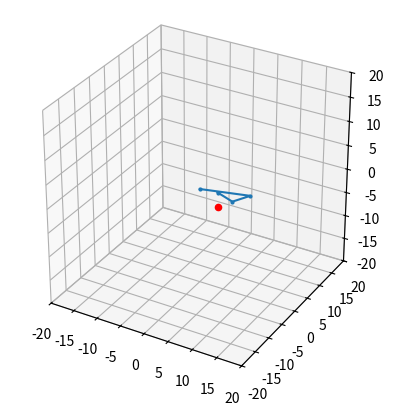

This chart was generated by the following Python code: (Note: this script raises an exception after producing the figure.)
import math
import matplotlib
matplotlib.use("Agg")  # pas de fenêtre, rendu fichier
import matplotlib.pyplot as plt

L1, L2, L3 = 10, 5, 3
RX, RY = 6, -4

# forward returns the position of the elbow the hand and the finger
def forward(a1, a2, a3):
    elbow = (L1 * math.cos(a1), L1 * math.sin(a1)) # elbow = (x, y) du coude
    hand = (elbow[0] + L2 * math.cos(a1 + a2), elbow[1] + L2 * math.sin(a1 + a2)) # hand = (x, y) de la pince
    finger = (hand[0] + L3 * math.cos(a1 + a2 + a3), hand[1] + L3 * math.sin(a1 + a2 + a3))
    return elbow, hand, finger

# is_p3_valid is a boolean function which returns False if p3 is unreachable with L1, L2 or True if it is reachable
def is_p3_valid(L7, L8): # ✅
    hyp = hypotenuse(L7, L8)
    smallest = abs(L1 - L2)
    maximum = L1 + L2
    if (hyp > maximum + 1e-9 or hyp < smallest - 1e-9):
        return False
    return True

# solve calculates the 3 angles of the arm
def solve(delta):
    L7, L8 = inverse_kinematics(delta) # x, y of P3
    L9 = hypotenuse(L7, L8)
    if not (is_p3_valid(L7, L8)): #checks if the red dot is reachable or not
        return None

    a1, a2, a3 = law_of_cosines(L1, L2, L9)
    a4, a5 = right_angled_triangle_angles_using_tangent(L7, L8)
    elbow = a1 + a4
    hand = -(180 - a2)
    finger = delta - elbow - hand
    return elbow, hand, finger

# Displays a red dot to reach on my file
def red_dot():
    plt.scatter(RX, RY, color="red", s=20, zorder=5)  # (x, y), couleur, taille (s)

# Calculates the hypotenuse of a right angled triangle
def hypotenuse(adj, opp):
    return math.sqrt(adj**2 + opp**2)

# right_angled_triangle_angles_using_tangent returns the angles of a right angled triangle using TOA (tangent = opposide / adjacent)
def right_angled_triangle_angles_using_tangent(opp, adj):
    a1 = math.degrees(math.atan2(adj, opp))
    a2 = math.degrees(math.atan2(opp, adj))
    return a1, a2

# law_of_cosines is used to get all of the angle of my triangle only using the lenghts of L1, L2 and L3
def law_of_cosines(a, b, c): # ✅
    a1 = math.degrees(math.acos((b**2 - a**2 - c**2)/(-2 * a * c)))
    a3 = math.degrees(math.acos((a**2 - b**2 - c**2)/(-2 * b * c)))
    a2 = 180 - a1 - a3
    return [a1, a2, a3]

# inverse_kinematics returns the position X Y of P3 by assuming that the angle of P3 is delta
def inverse_kinematics(delta):
    x = RX - (L3 * math.cos(math.radians(delta)))
    y = RY - (L3 * math.sin(math.radians(delta)))
    return [x, y]

# is_red_dot_valid is a boolean function which returns False if the red dot is unreachable with L1, L2 and L3 or True if it is reachable
def is_red_dot_valid():
    hyp = hypotenuse(RX, RY)
    smallest = sum(sorted([L1, L2, L3])[:2])
    maximum = max(L1, L2, L3)
    total = L1 + L2 + L3
    if (hyp > total or hyp < max(maximum - smallest, 0)):
        return False
    return True

# calculates delta (best angle possible)
def find_best_delta():
    best_delta = None
    best_gap = float("inf") # infinity
    for i in range(-720, 721):
        result = solve(i/4)
        if (result == None):
            continue
        elbow, hand, finger = result
        if (abs(hand - finger) < best_gap):
            best_delta = i/4
            best_gap = abs(hand - finger)
    return best_delta

# draw creates the board and displays the red dot, the grid and my lines L1, L2 and L3
def draw(a1, a2, a3, name):
    elbow, hand, finger = forward(a1, a2, a3)
    fig = plt.figure() # Creates an empty white paper
    ax = fig.add_subplot(projection="3d")
    red_dot()
    plt.plot([0, elbow[0], hand[0], finger[0]], [0, elbow[1], hand[1], finger[1]], [0, 1, 2, 3], "o-", markersize=2) # trace the ligne. plot taked the list of all the x coordonates, then the list of all the y coordonates
    ax.set_xlim(-20, 20) # fixe la zone visible, de -20 à 20 sur l'axe x
    ax.set_ylim(-20, 20) # fixe la zone visible, de -20 à 20 sur l'axe y
    ax.set_zlim(-20, 20) # fixe la zone visible, de -20 à 20 sur l'axe z
    plt.gca().set_aspect("equal") # gca() means “get current axes”
    plt.grid(True) # displays the grid in order to read the coordinates
    plt.savefig(name) # Saves this into $name
    plt.close() # Closes the figure and free memory

if (is_red_dot_valid() == False): #checks if the red dot is reachable or not
    print("The red dot is out of range")
    exit(1)
if (RX < 0):
    print("Target must be in front of the base")
    exit(1)
best_delta = find_best_delta()
if best_delta is None:
    print("No angle reaches the target")
    exit(1)
result = solve(best_delta)
if result is None:
    print("Target unreachable")
    exit(1)
elbow, hand, finger = result
draw(math.radians(elbow), math.radians(hand), math.radians(finger), "/media/share/epitech/robotics/arm4.png")
